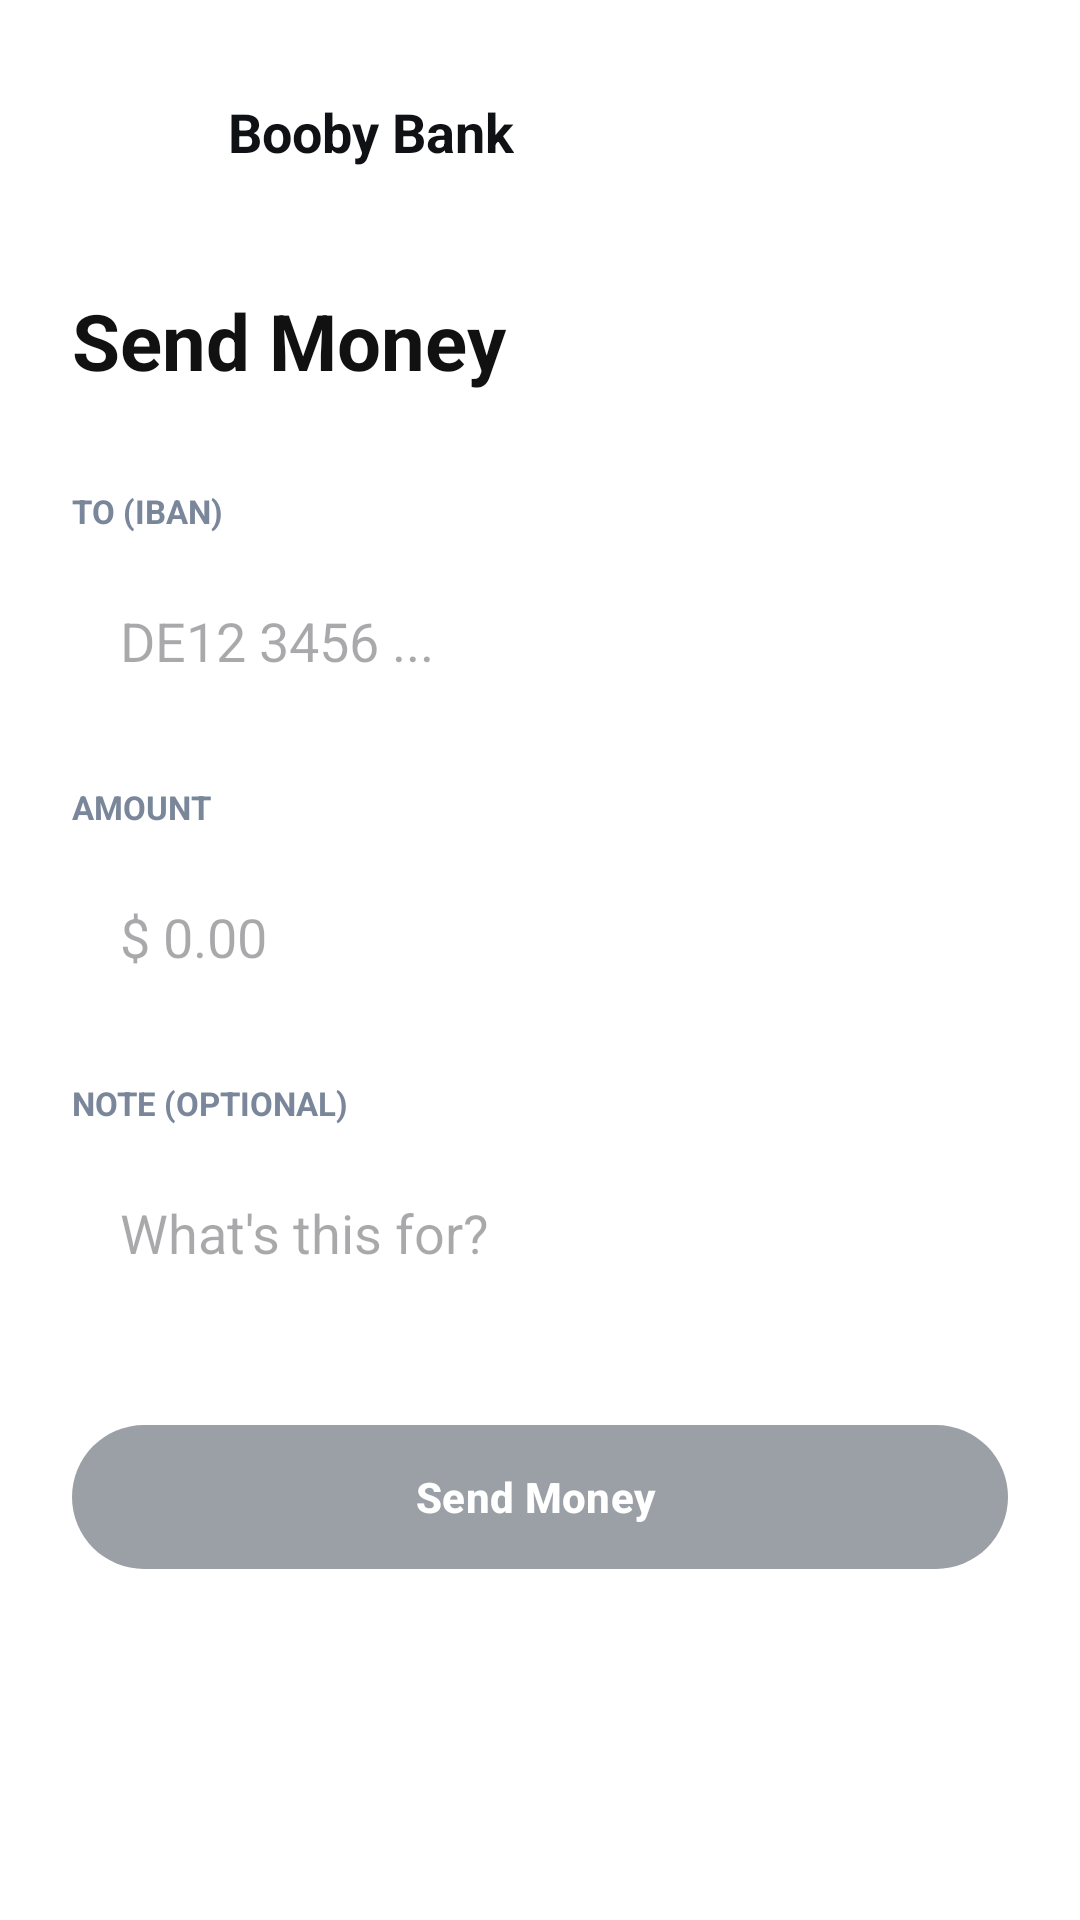

Produce the Android XML layout that renders to this screen, including the resource entries it uses.
<!-- AndroidManifest.xml: application theme Theme.YourBankApp -->
<!-- res/layout/fragment_transfer.xml -->
<?xml version="1.0" encoding="utf-8"?>
<LinearLayout xmlns:android="http://schemas.android.com/apk/res/android"
    xmlns:app="http://schemas.android.com/apk/res-auto"
    android:layout_width="match_parent"
    android:layout_height="match_parent"
    android:orientation="vertical"
    android:padding="24dp"
    android:background="@color/white">

    <RelativeLayout
        android:layout_width="match_parent"
        android:layout_height="wrap_content"
        android:layout_marginBottom="32dp">

        <ImageView
            android:id="@+id/logo_icon_trans"
            android:layout_width="40dp"
            android:layout_height="40dp"
            android:layout_alignParentStart="true"
            android:src="@drawable/booby" />

        <TextView
            android:layout_width="wrap_content"
            android:layout_height="wrap_content"
            android:layout_toEndOf="@id/logo_icon_trans"
            android:layout_centerVertical="true"
            android:layout_marginStart="12dp"
            android:text="@string/app_name"
            android:textStyle="bold"
            android:textColor="@color/bg_dark"
            android:textSize="18sp" />
    </RelativeLayout>

    <TextView
        android:layout_width="wrap_content"
        android:layout_height="wrap_content"
        android:text="Send Money "
        android:textSize="26sp"
        android:textStyle="bold"
        android:textColor="@color/text_main"
        android:layout_marginBottom="32dp" />

    <TextView
        android:layout_width="wrap_content"
        android:layout_height="wrap_content"
        android:text="TO (IBAN)"
        android:textColor="@color/text_muted"
        android:textSize="11sp"
        android:textStyle="bold" />

    <EditText
        android:id="@+id/et_recipient_iban"
        android:layout_width="match_parent"
        android:layout_height="56dp"
        android:hint="DE12 3456 ..."
        android:background="@drawable/edittext_rounded_bg"
        android:paddingHorizontal="16dp"
        android:layout_marginTop="8dp"
        android:layout_marginBottom="20dp"
        android:importantForAutofill="no"
        android:inputType="text" />

    <TextView
        android:layout_width="wrap_content"
        android:layout_height="wrap_content"
        android:text="AMOUNT"
        android:textColor="@color/text_muted"
        android:textSize="11sp"
        android:textStyle="bold" />

    <EditText
        android:id="@+id/et_amount"
        android:layout_width="match_parent"
        android:layout_height="56dp"
        android:hint="$ 0.00"
        android:background="@drawable/edittext_rounded_bg"
        android:paddingHorizontal="16dp"
        android:layout_marginTop="8dp"
        android:layout_marginBottom="20dp"
        android:inputType="numberDecimal"
        android:importantForAutofill="no" />

    <TextView
        android:layout_width="wrap_content"
        android:layout_height="wrap_content"
        android:text="NOTE (OPTIONAL)"
        android:textColor="@color/text_muted"
        android:textSize="11sp"
        android:textStyle="bold" />

    <EditText
        android:id="@+id/et_purpose"
        android:layout_width="match_parent"
        android:layout_height="56dp"
        android:hint="What's this for? "
        android:background="@drawable/edittext_rounded_bg"
        android:paddingHorizontal="16dp"
        android:layout_marginTop="8dp"
        android:layout_marginBottom="32dp"
        android:importantForAutofill="no"
        android:inputType="text" />

    <com.google.android.material.button.MaterialButton
        android:id="@+id/btn_send_money"
        android:layout_width="match_parent"
        android:layout_height="56dp"
        android:text="Send Money "
        android:textColor="@color/white"
        android:textStyle="bold"
        app:backgroundTint="@color/btn_gray"
        app:cornerRadius="28dp" />

</LinearLayout>
<!-- resources referenced by this layout -->
<resources>
  <color name="bg_dark">#0F1115</color>
  <color name="btn_gray">#9AA0A6</color>
  <color name="text_main">#111111</color>
  <color name="text_muted">#7A869A</color>
  <color name="white">#FFFFFF</color>
  <string name="app_name">Booby Bank</string>
  <style name="Theme.YourBankApp" parent="Theme.Material3.DayNight.NoActionBar">
          
          <item name="colorPrimary">@color/bg_dark</item>
          <item name="colorOnPrimary">@color/white</item>
          
          <item name="colorSecondary">@color/card_light</item>
          <item name="colorOnSecondary">@color/text_main</item>
          
          <item name="android:statusBarColor">@color/white</item>
          <item name="android:windowLightStatusBar">true</item>
      </style>
  <color name="card_light">#F4F7FC</color>
</resources>
